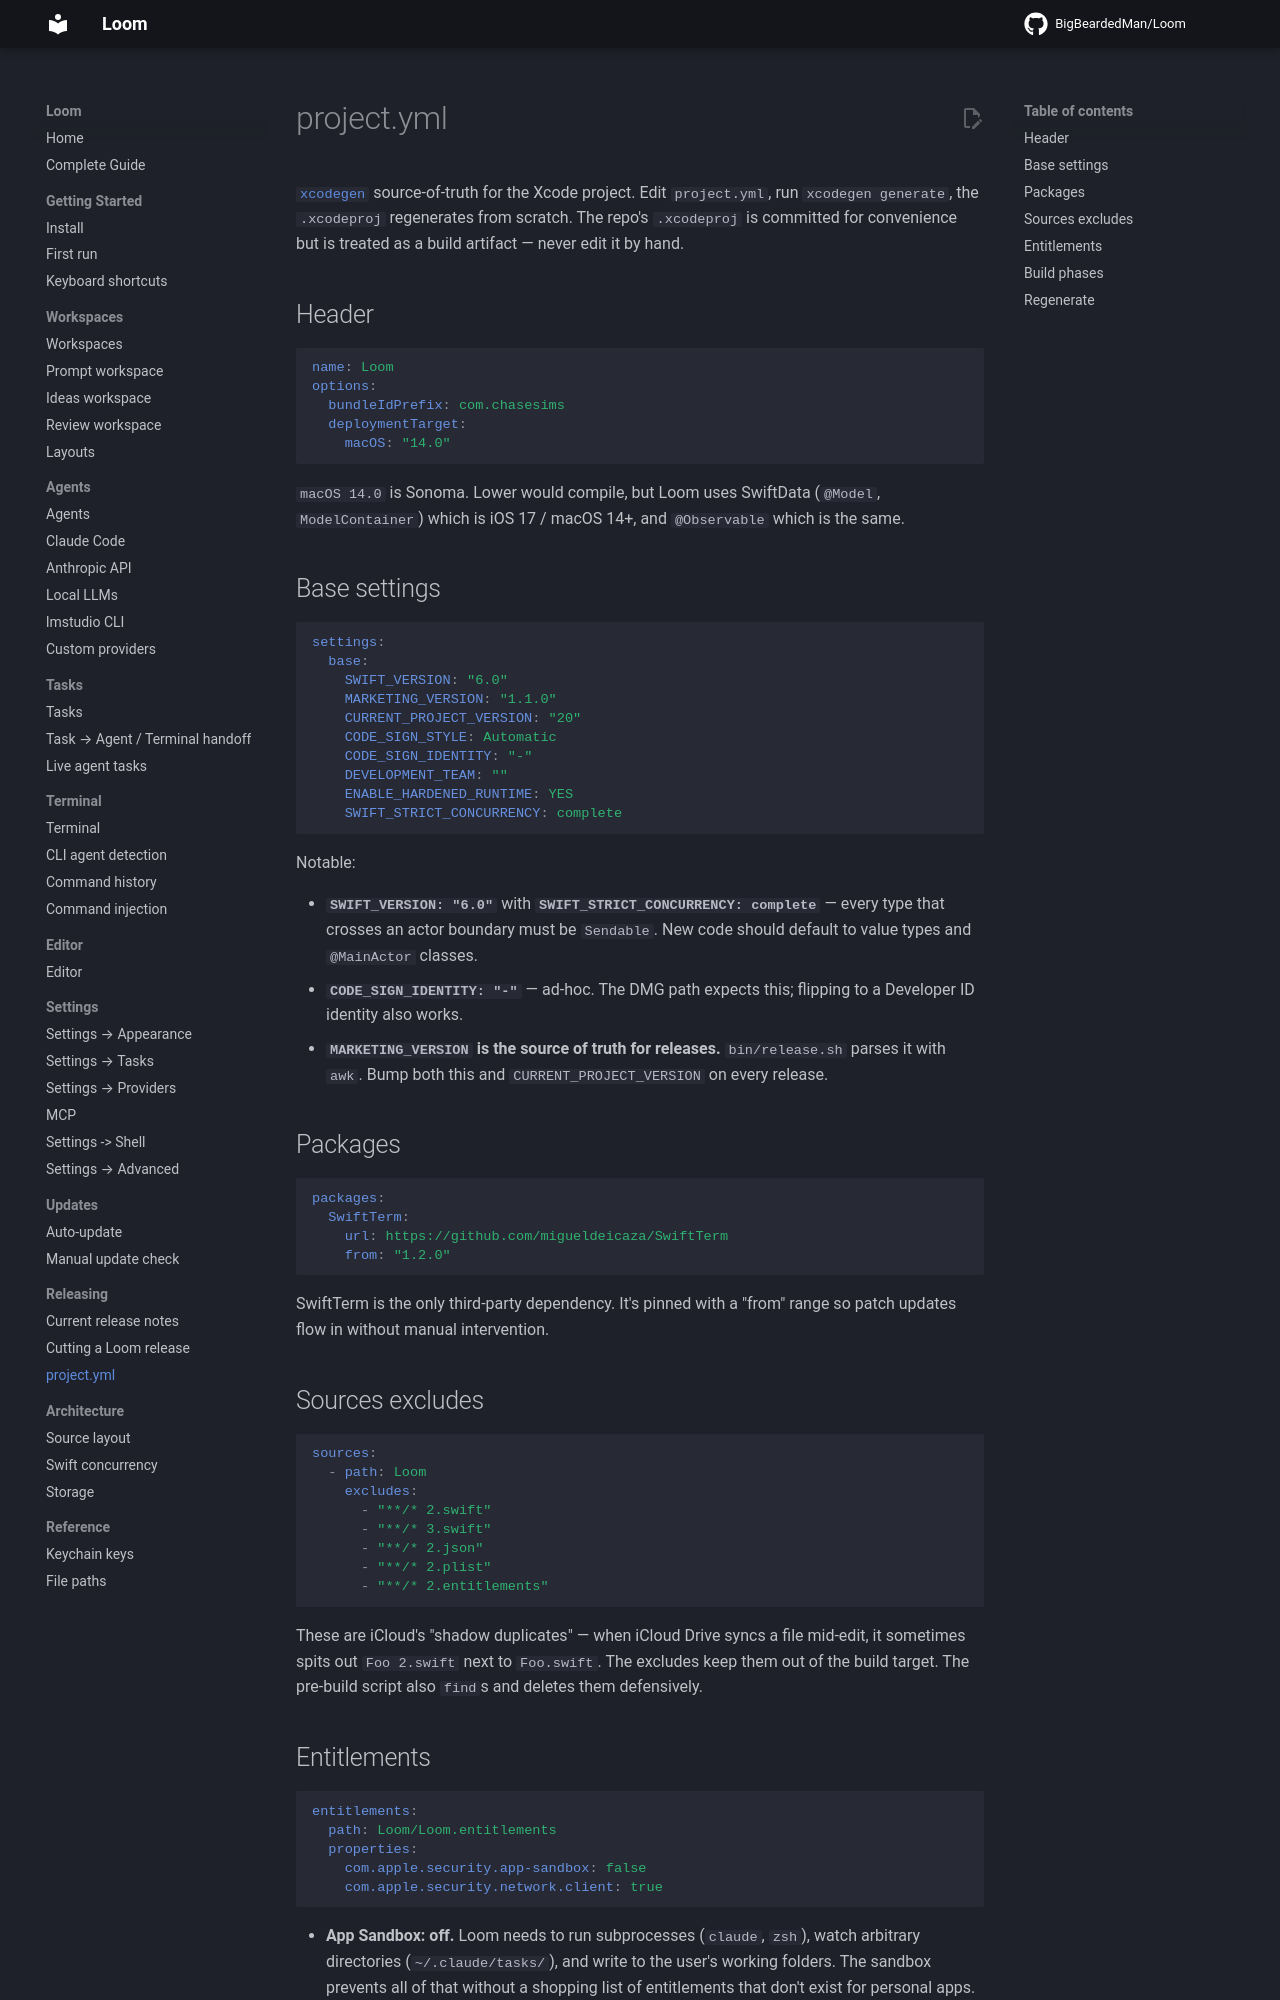

repository: BigBeardedMan/Loom · page: releasing/project-yml/index.html · generator: mkdocs

# project.yml

[`xcodegen`](https://github.com/yonaskolb/XcodeGen) source-of-truth for the Xcode project. Edit `project.yml`, run `xcodegen generate`, the `.xcodeproj` regenerates from scratch. The repo's `.xcodeproj` is committed for convenience but is treated as a build artifact — never edit it by hand.

## Header

```yaml
name: Loom
options:
  bundleIdPrefix: com.chasesims
  deploymentTarget:
    macOS: "14.0"
```

`macOS 14.0` is Sonoma. Lower would compile, but Loom uses SwiftData (`@Model`, `ModelContainer`) which is iOS 17 / macOS 14+, and `@Observable` which is the same.

## Base settings

```yaml
settings:
  base:
    SWIFT_VERSION: "6.0"
    MARKETING_VERSION: "1.1.0"
    CURRENT_PROJECT_VERSION: "20"
    CODE_SIGN_STYLE: Automatic
    CODE_SIGN_IDENTITY: "-"
    DEVELOPMENT_TEAM: ""
    ENABLE_HARDENED_RUNTIME: YES
    SWIFT_STRICT_CONCURRENCY: complete
```

Notable:

- **`SWIFT_VERSION: "6.0"`** with **`SWIFT_STRICT_CONCURRENCY: complete`** — every type that crosses an actor boundary must be `Sendable`. New code should default to value types and `@MainActor` classes.
- **`CODE_SIGN_IDENTITY: "-"`** — ad-hoc. The DMG path expects this; flipping to a Developer ID identity also works.
- **`MARKETING_VERSION` is the source of truth for releases.** `bin/release.sh` parses it with `awk`. Bump both this and `CURRENT_PROJECT_VERSION` on every release.

## Packages

```yaml
packages:
  SwiftTerm:
    url: https://github.com/migueldeicaza/SwiftTerm
    from: "1.2.0"
```

SwiftTerm is the only third-party dependency. It's pinned with a "from" range so patch updates flow in without manual intervention.

## Sources excludes

```yaml
sources:
  - path: Loom
    excludes:
      - "**/* 2.swift"
      - "**/* 3.swift"
      - "**/* 2.json"
      - "**/* 2.plist"
      - "**/* 2.entitlements"
```

These are iCloud's "shadow duplicates" — when iCloud Drive syncs a file mid-edit, it sometimes spits out `Foo 2.swift` next to `Foo.swift`. The excludes keep them out of the build target. The pre-build script also `find`s and deletes them defensively.
